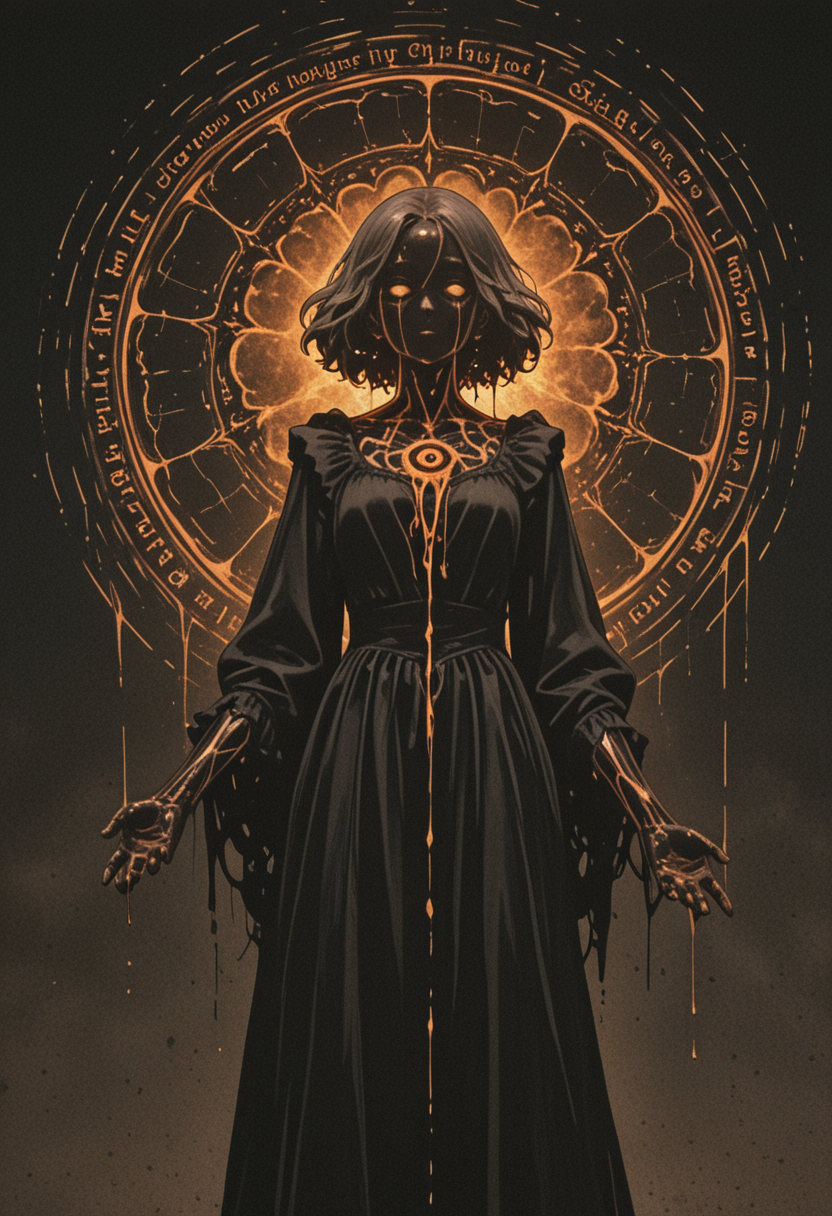
Generation parameters embedded in this image by AUTOMATIC1111 Stable Diffusion web UI or a fork of it (Forge, ...) (PNG 'parameters' text chunk):
surreal scene of a thin redhead woman standing at the center of a spiraling storm of black ravens, her elegant gown seamlessly morphing into the bats in flight. Dress melting into the background. The composition merges serenity with motion, as the bats form a hypnotic vortex into a dark tunnel behind her. Rendered in soft black, muted grays, and dark golden hues, the image evokes a dreamlike sense of transformation, peace, and otherworldly beauty. The visual flow and symbolism suggest themes of inner liberation, grace, and transcendence <lora:OBååå®èåç»V2.0:0.6>, <lora:PCB_Image_Enhancer_for_FLUX:0.4>, <lora:ck-Sommo-Concept-Art-000015:0.65>
Steps: 33, Sampler: Euler, Schedule type: Automatic, CFG scale: 3.0, Seed: 3850469613, Size: 832x1216, Model hash: 24f68a5155, Model: plantMilkModelSuite_almond, Lora hashes: "OBååå®èåç»V2.0: b23b5b19b00a, PCB_Image_Enhancer_for_FLUX: c7b51daa9065, ck-Sommo-Concept-Art-000015: c052c595d9f2", Version: v1.10.1